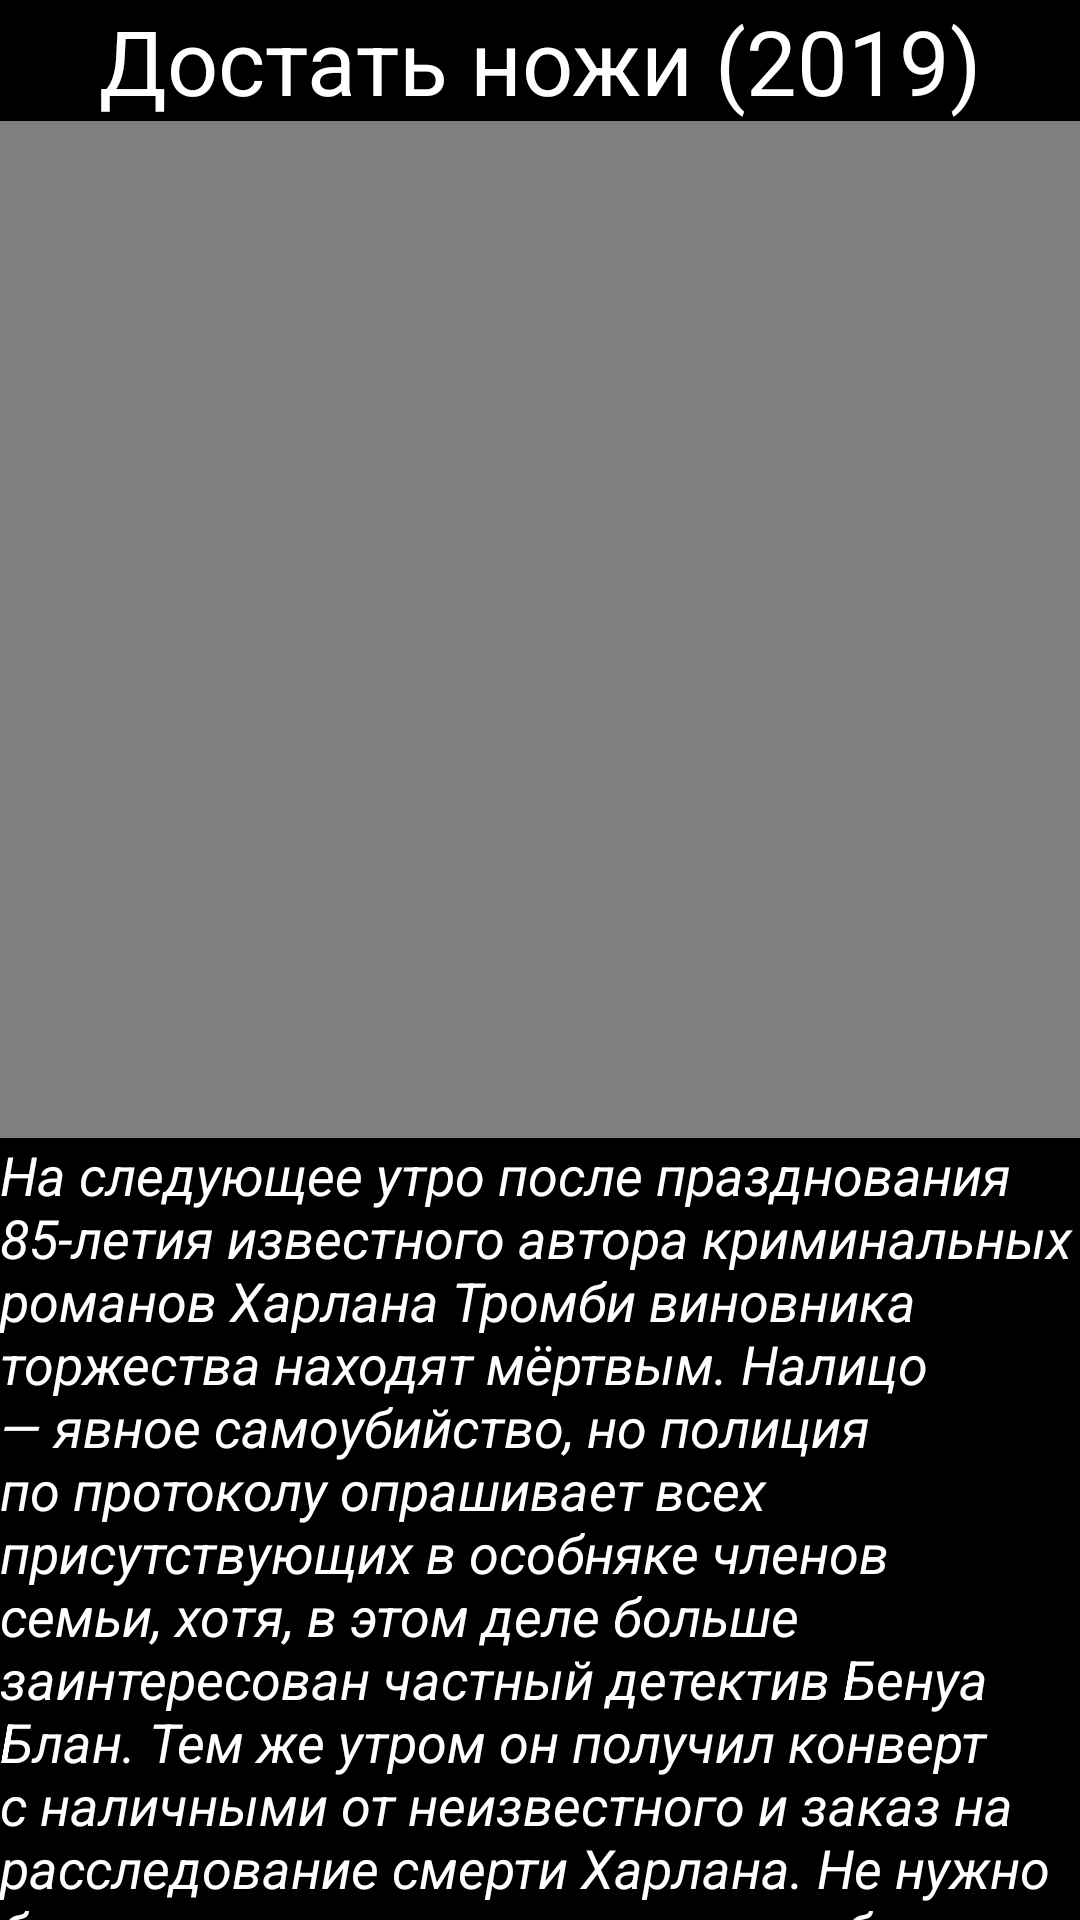

Android layout source for this screen:
<!-- AndroidManifest.xml: application theme Theme.Nikitenko_Android_Individual -->
<!-- res/layout/activity_first_films.xml -->
<?xml version="1.0" encoding="utf-8"?>
<androidx.constraintlayout.widget.ConstraintLayout xmlns:android="http://schemas.android.com/apk/res/android"
    xmlns:app="http://schemas.android.com/apk/res-auto"
    xmlns:tools="http://schemas.android.com/tools"
    android:layout_width="match_parent"
    android:layout_height="match_parent"
    android:background="#000000"
    tools:context=".first_films">

    <TextView
        android:id="@+id/titleTextView"
        android:layout_width="wrap_content"
        android:layout_height="wrap_content"
        android:text="Достать ножи (2019)"
        android:textColor="#FFFFFF"
        android:textSize="30sp"
        app:layout_constraintEnd_toEndOf="parent"
        app:layout_constraintHorizontal_bias="0.5"
        app:layout_constraintStart_toStartOf="parent"
        app:layout_constraintTop_toTopOf="parent" />

    <VideoView
        android:id="@+id/video1"
        android:layout_width="409dp"
        android:layout_height="339dp"
        app:layout_constraintTop_toBottomOf="@id/titleTextView"
        app:layout_constraintStart_toStartOf="parent"
        app:layout_constraintEnd_toEndOf="parent"
        app:layout_constraintHorizontal_bias="0.5"
        app:layout_constraintVertical_bias="0.5" />

    <TextView
        android:id="@+id/text1"
        android:layout_width="wrap_content"
        android:layout_height="wrap_content"
        android:text="На следующее утро после празднования 85-летия известного автора криминальных романов Харлана Тромби виновника торжества находят мёртвым. Налицо — явное самоубийство, но полиция по протоколу опрашивает всех присутствующих в особняке членов семьи, хотя, в этом деле больше заинтересован частный детектив Бенуа Блан. Тем же утром он получил конверт с наличными от неизвестного и заказ на расследование смерти Харлана. Не нужно быть опытным следователем, чтобы понять, что все приукрашивают свои отношения с почившим главой семейства, но Блану достаётся настоящий подарок — медсестра покойного, которая физически не выносит ложь."
        android:textColor="#FFFFFF"
        android:textSize="18sp"
        android:textStyle="italic"
        app:layout_constraintEnd_toEndOf="parent"
        app:layout_constraintHorizontal_bias="1.0"
        app:layout_constraintStart_toStartOf="parent"
        app:layout_constraintTop_toBottomOf="@id/video1" />
</androidx.constraintlayout.widget.ConstraintLayout>
<!-- resources referenced by this layout -->
<resources>
  <style name="Theme.Nikitenko_Android_Individual" parent="Base.Theme.Nikitenko_Android_Individual" />
  <style name="Base.Theme.Nikitenko_Android_Individual" parent="Theme.Material3.DayNight.NoActionBar">
          
          
      </style>
</resources>
